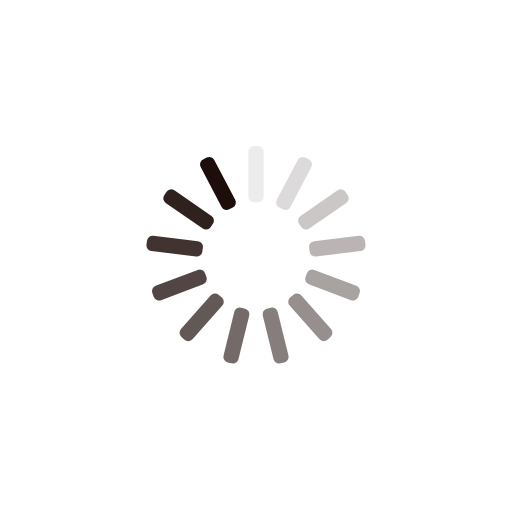
t = 0.00 s
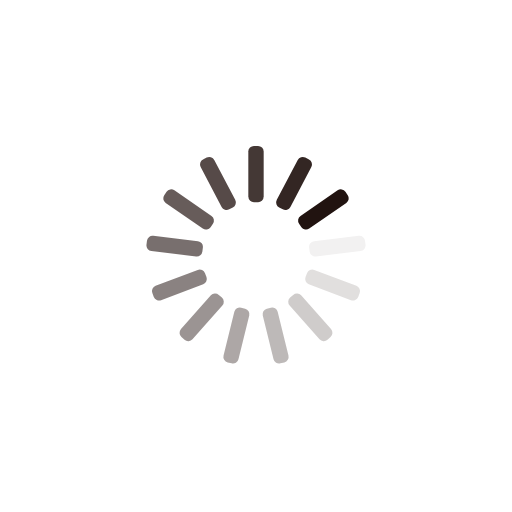
t = 0.25 s
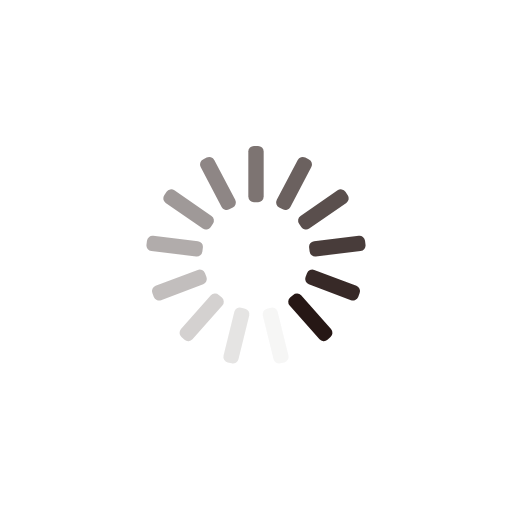
t = 0.50 s
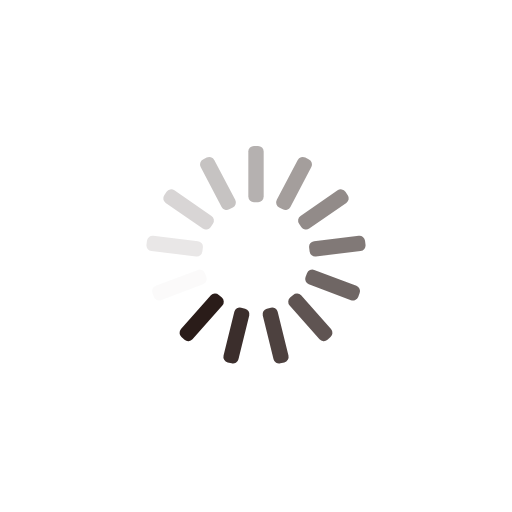
t = 0.75 s

The animated SVG that drew these frames (rendered in a browser with its animation timeline set to each time). Animation: 13 SMIL elements (animate=13); one cycle of 1.00 s, repeats indefinitely.

<?xml version="1.0" encoding="utf-8"?>
<svg xmlns="http://www.w3.org/2000/svg" xmlns:xlink="http://www.w3.org/1999/xlink" style="margin: auto; background: none; display: block; shape-rendering: auto;" width="200px" height="200px" viewBox="0 0 100 100" preserveAspectRatio="xMidYMid">
<g transform="rotate(0 50 50)">
  <rect x="48.5" y="28.5" rx="1.1" ry="1.1" width="3" height="11" fill="#1d0e0b">
    <animate attributeName="opacity" values="1;0" keyTimes="0;1" dur="1s" begin="-0.9230769230769231s" repeatCount="indefinite"></animate>
  </rect>
</g><g transform="rotate(27.692307692307693 50 50)">
  <rect x="48.5" y="28.5" rx="1.1" ry="1.1" width="3" height="11" fill="#1d0e0b">
    <animate attributeName="opacity" values="1;0" keyTimes="0;1" dur="1s" begin="-0.8461538461538461s" repeatCount="indefinite"></animate>
  </rect>
</g><g transform="rotate(55.38461538461539 50 50)">
  <rect x="48.5" y="28.5" rx="1.1" ry="1.1" width="3" height="11" fill="#1d0e0b">
    <animate attributeName="opacity" values="1;0" keyTimes="0;1" dur="1s" begin="-0.7692307692307693s" repeatCount="indefinite"></animate>
  </rect>
</g><g transform="rotate(83.07692307692308 50 50)">
  <rect x="48.5" y="28.5" rx="1.1" ry="1.1" width="3" height="11" fill="#1d0e0b">
    <animate attributeName="opacity" values="1;0" keyTimes="0;1" dur="1s" begin="-0.6923076923076923s" repeatCount="indefinite"></animate>
  </rect>
</g><g transform="rotate(110.76923076923077 50 50)">
  <rect x="48.5" y="28.5" rx="1.1" ry="1.1" width="3" height="11" fill="#1d0e0b">
    <animate attributeName="opacity" values="1;0" keyTimes="0;1" dur="1s" begin="-0.6153846153846154s" repeatCount="indefinite"></animate>
  </rect>
</g><g transform="rotate(138.46153846153845 50 50)">
  <rect x="48.5" y="28.5" rx="1.1" ry="1.1" width="3" height="11" fill="#1d0e0b">
    <animate attributeName="opacity" values="1;0" keyTimes="0;1" dur="1s" begin="-0.5384615384615384s" repeatCount="indefinite"></animate>
  </rect>
</g><g transform="rotate(166.15384615384616 50 50)">
  <rect x="48.5" y="28.5" rx="1.1" ry="1.1" width="3" height="11" fill="#1d0e0b">
    <animate attributeName="opacity" values="1;0" keyTimes="0;1" dur="1s" begin="-0.46153846153846156s" repeatCount="indefinite"></animate>
  </rect>
</g><g transform="rotate(193.84615384615384 50 50)">
  <rect x="48.5" y="28.5" rx="1.1" ry="1.1" width="3" height="11" fill="#1d0e0b">
    <animate attributeName="opacity" values="1;0" keyTimes="0;1" dur="1s" begin="-0.38461538461538464s" repeatCount="indefinite"></animate>
  </rect>
</g><g transform="rotate(221.53846153846155 50 50)">
  <rect x="48.5" y="28.5" rx="1.1" ry="1.1" width="3" height="11" fill="#1d0e0b">
    <animate attributeName="opacity" values="1;0" keyTimes="0;1" dur="1s" begin="-0.3076923076923077s" repeatCount="indefinite"></animate>
  </rect>
</g><g transform="rotate(249.23076923076923 50 50)">
  <rect x="48.5" y="28.5" rx="1.1" ry="1.1" width="3" height="11" fill="#1d0e0b">
    <animate attributeName="opacity" values="1;0" keyTimes="0;1" dur="1s" begin="-0.23076923076923078s" repeatCount="indefinite"></animate>
  </rect>
</g><g transform="rotate(276.9230769230769 50 50)">
  <rect x="48.5" y="28.5" rx="1.1" ry="1.1" width="3" height="11" fill="#1d0e0b">
    <animate attributeName="opacity" values="1;0" keyTimes="0;1" dur="1s" begin="-0.15384615384615385s" repeatCount="indefinite"></animate>
  </rect>
</g><g transform="rotate(304.61538461538464 50 50)">
  <rect x="48.5" y="28.5" rx="1.1" ry="1.1" width="3" height="11" fill="#1d0e0b">
    <animate attributeName="opacity" values="1;0" keyTimes="0;1" dur="1s" begin="-0.07692307692307693s" repeatCount="indefinite"></animate>
  </rect>
</g><g transform="rotate(332.3076923076923 50 50)">
  <rect x="48.5" y="28.5" rx="1.1" ry="1.1" width="3" height="11" fill="#1d0e0b">
    <animate attributeName="opacity" values="1;0" keyTimes="0;1" dur="1s" begin="0s" repeatCount="indefinite"></animate>
  </rect>
</g>
<!-- [ldio] generated by https://loading.io/ --></svg>